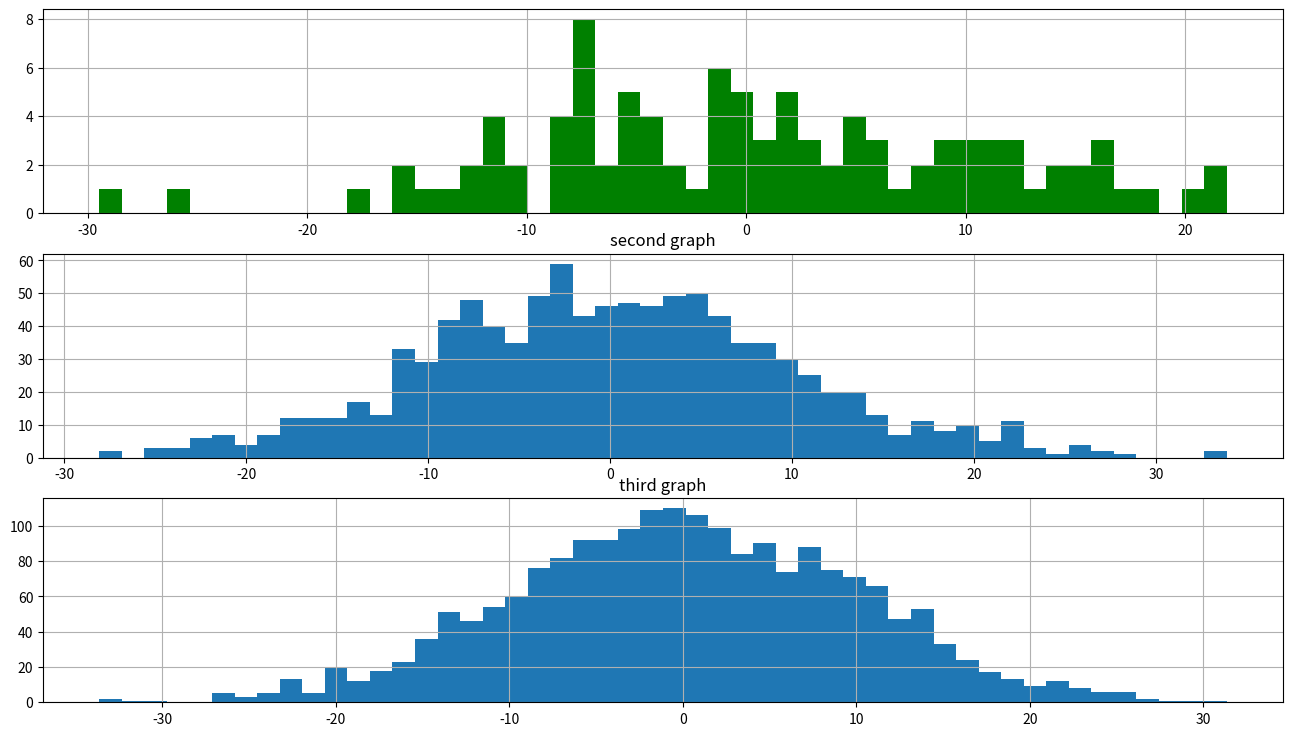

The matplotlib source for this figure:
import matplotlib.pyplot as plt
import numpy as np
import pandas as pd

fig = plt.figure(figsize = (16,9))
ax1 = fig.add_subplot(311) 
ax2 = fig.add_subplot(312) 
ax3 = fig.add_subplot(313)

values1 = np.random.normal(0, 10, 100)
 

ax1.hist(values1, 50, color = 'green')
ax1.grid()

values2 = np.random.normal(0, 10, 1000)
ax2.hist(values2, 50)
ax2.grid() 

ax2.set_title('second graph') 

values3 = np.random.normal(0, 10, 2000)
ax3.hist(values3, 50)
ax3.grid() 

ax3.set_title('third graph') 


plt.show()